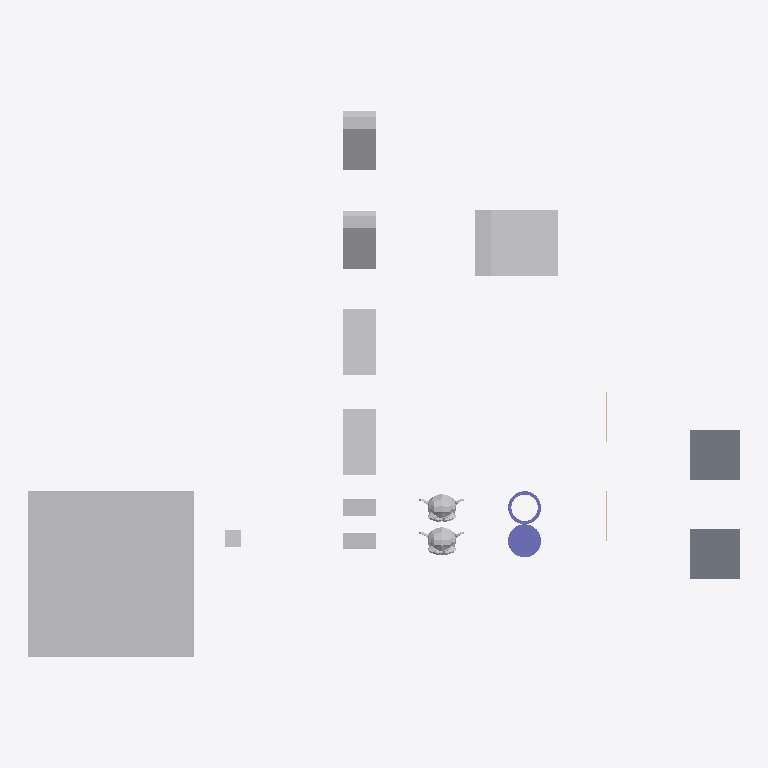
Plan cut of the same IFC building model at storey 'My Storey' (level 0.00 m, cut at 1.40 m), seen from above with north up, elements coloured by IFC class: 11 other elements (light grey), 2 slabs (grey), 2 columns (violet), 2 walls (beige). Cut surfaces are drawn darker.
Extent 43.0 m × 33.0 m × 10.0 m (x, y, z). Storeys (1): My Storey at 0.00 m. Elements (18): 9 IfcFan, 2 IfcColumn, 2 IfcEngine, 2 IfcSlab, 2 IfcWall, 1 IfcCoil.

HEADER;
FILE_DESCRIPTION(('ViewDefinition[DesignTransferView]'),'2;1');
FILE_NAME('CubeB_Inside_BigCubeA.ifc','2026-10-06T17:50:34+02:00',(''),(''),'IfcOpenShell 0.9.0','Bonsai 0.9.0','Nobody');
FILE_SCHEMA(('IFC4'));
ENDSEC;
DATA;
#1=IFCPROJECT('0bu1f74cf2BOa_d4KOeg9L',$,'My Project',$,$,$,$,(#10,#22),#5);
#27=IFCSITE('1JSDvGMyn0jv2ZzufjRyFZ',$,'My Site',$,$,#50,$,$,$,$,$,$,$,$);
#33=IFCBUILDING('1mIqF3isXFmOck8pHEyBuN',$,'My Building',$,$,#56,$,$,$,$,$,$);
#39=IFCBUILDINGSTOREY('0GU64Mixj8re66d3Lvi$bf',$,'My Storey',$,$,#62,$,$,$,$);
#66942=IFCFAN('0ukEI1qhb499zhybH5cWnu',$,'BigCubeA',$,$,#67569,#66952,$,.CENTRIFUGALFORWARDCURVED.);
#67336=IFCCOIL('0ziw4R_Qn1mvqBs9HU$it9',$,'UshapeA',$,$,#67385,#67362,$,.DXCOOLINGCOIL.);
#1595=IFCSLAB('3KqBXozbX2fvj6IwlxIZLC',$,'SlabA',$,$,#67112,#1610,$,$);
#66920=IFCSLAB('3G8w3Y$LLAmh2O9AVcz8Bi',$,'SlabB',$,$,#67117,#66931,$,$);
#67140=IFCFAN('3bPlMlDQn4Ax9waXehly6T',$,'FallenCuboidA',$,$,#67197,#67146,$,.CENTRIFUGALFORWARDCURVED.);
#67156=IFCFAN('3iMkuJoN52cRguZWjxpp6M',$,'FallenCuboidB',$,$,#67176,#67162,$,.CENTRIFUGALFORWARDCURVED.);
#67177=IFCFAN('3psZXlNj13dxYbWK4hPBgH',$,'45CuboidB',$,$,#67380,#67183,$,.CENTRIFUGALFORWARDCURVED.);
#67198=IFCFAN('1OZw_Xt$z0JBuO1e8a$LYR',$,'45CuboidA',$,$,#67564,#67204,$,.CENTRIFUGALFORWARDCURVED.);
#67292=IFCCOLUMN('0qvvHMToP9qg5ie_iaTMnF',$,'CylinderA',$,$,#67335,#67330,$,.COLUMN.);
#576=IFCENGINE('0p86vX$TfF_xBPUY_4GHXF',$,'SuzanneA',$,$,#67087,#1553,$,.INTERNALCOMBUSTION.);
#1714=IFCENGINE('0HYl9heWP4EBB70E0t$o5T',$,'SuzanneB',$,$,#67092,#1738,$,.INTERNALCOMBUSTION.);
#67484=IFCFAN('0ROhAAhUz0497aX1FsagXv',$,'CuboidB',$,$,#67534,#67490,$,.CENTRIFUGALFORWARDCURVED.);
#66853=IFCFAN('2fe3JVOdD88wjcZgoS2Sl4',$,'CuboidA',$,$,#67529,#66863,$,.CENTRIFUGALFORWARDCURVED.);
#67214=IFCCOLUMN('0EtCeuXZf9T9d2lNp9tsGx',$,'Hollow_CylinderA',$,$,#67291,#67286,$,.COLUMN.);
#2787=IFCFAN('0FsnxVQcv6U9Or9sItIXN$',$,'CubeA',$,$,#67574,#2793,$,.CENTRIFUGALFORWARDCURVED.);
#1670=IFCWALL('1cTYBjqlH7eh2eIbseGuXN',$,'WallA',$,$,#67122,#1677,$,$);
#66890=IFCWALL('3Nva4bJwT0N9kqGt83QJ8a',$,'WallB',$,$,#67127,#66901,$,$);
ENDSEC;
